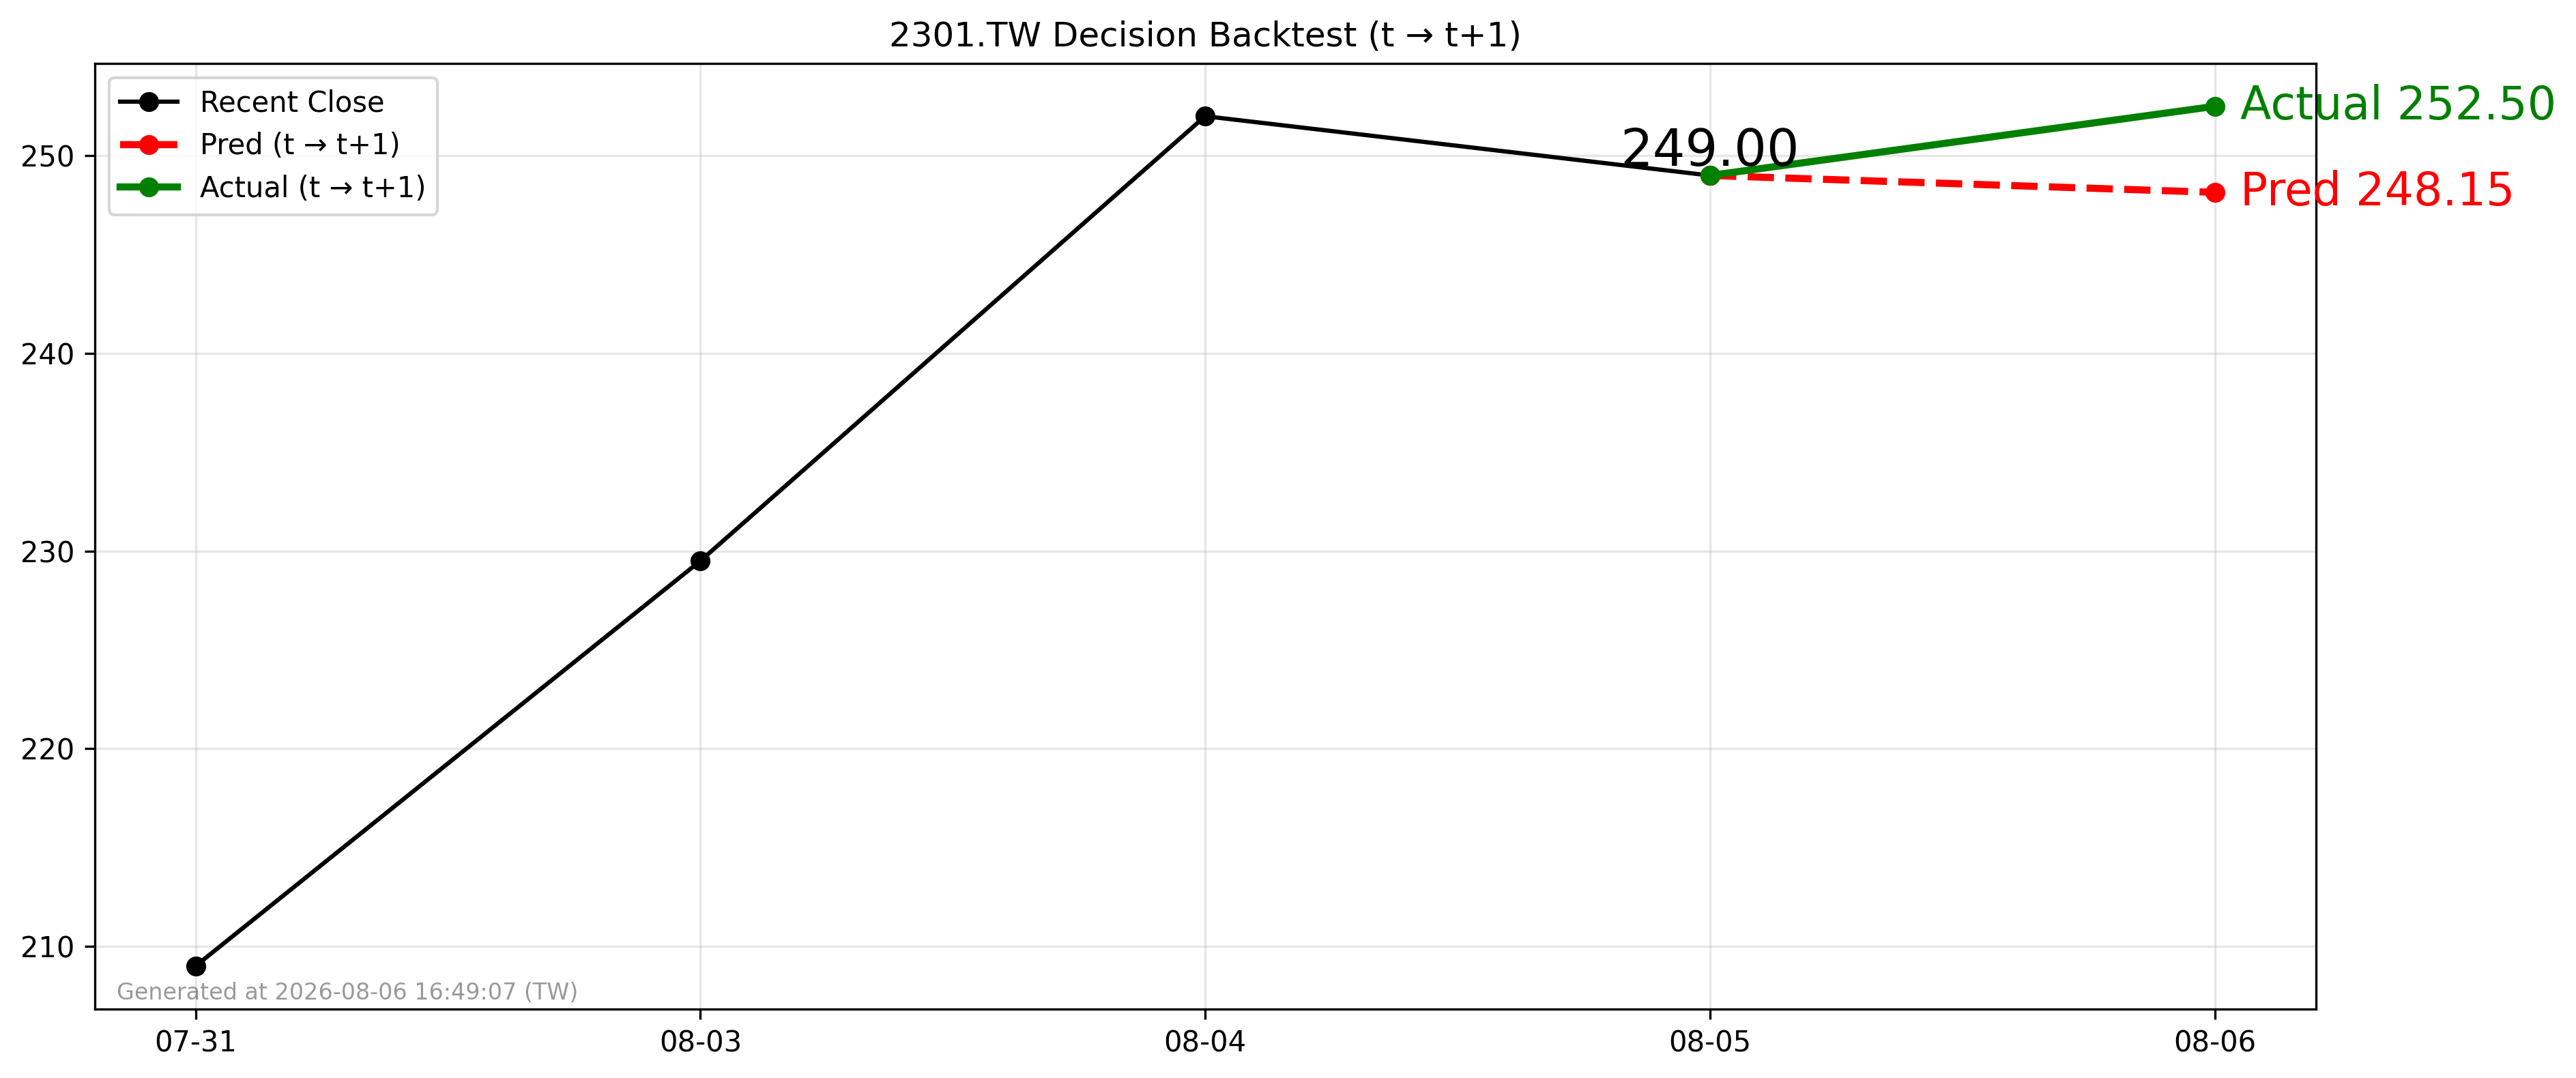

Source data for this figure (header and first rows):
forecast_date, decision_day, close_t, pred_t1, actual_t1, direction_pred, direction_actual
2026-08-05, 2026-08-05, 249.0, 248.1, 252.5, -1, 1
